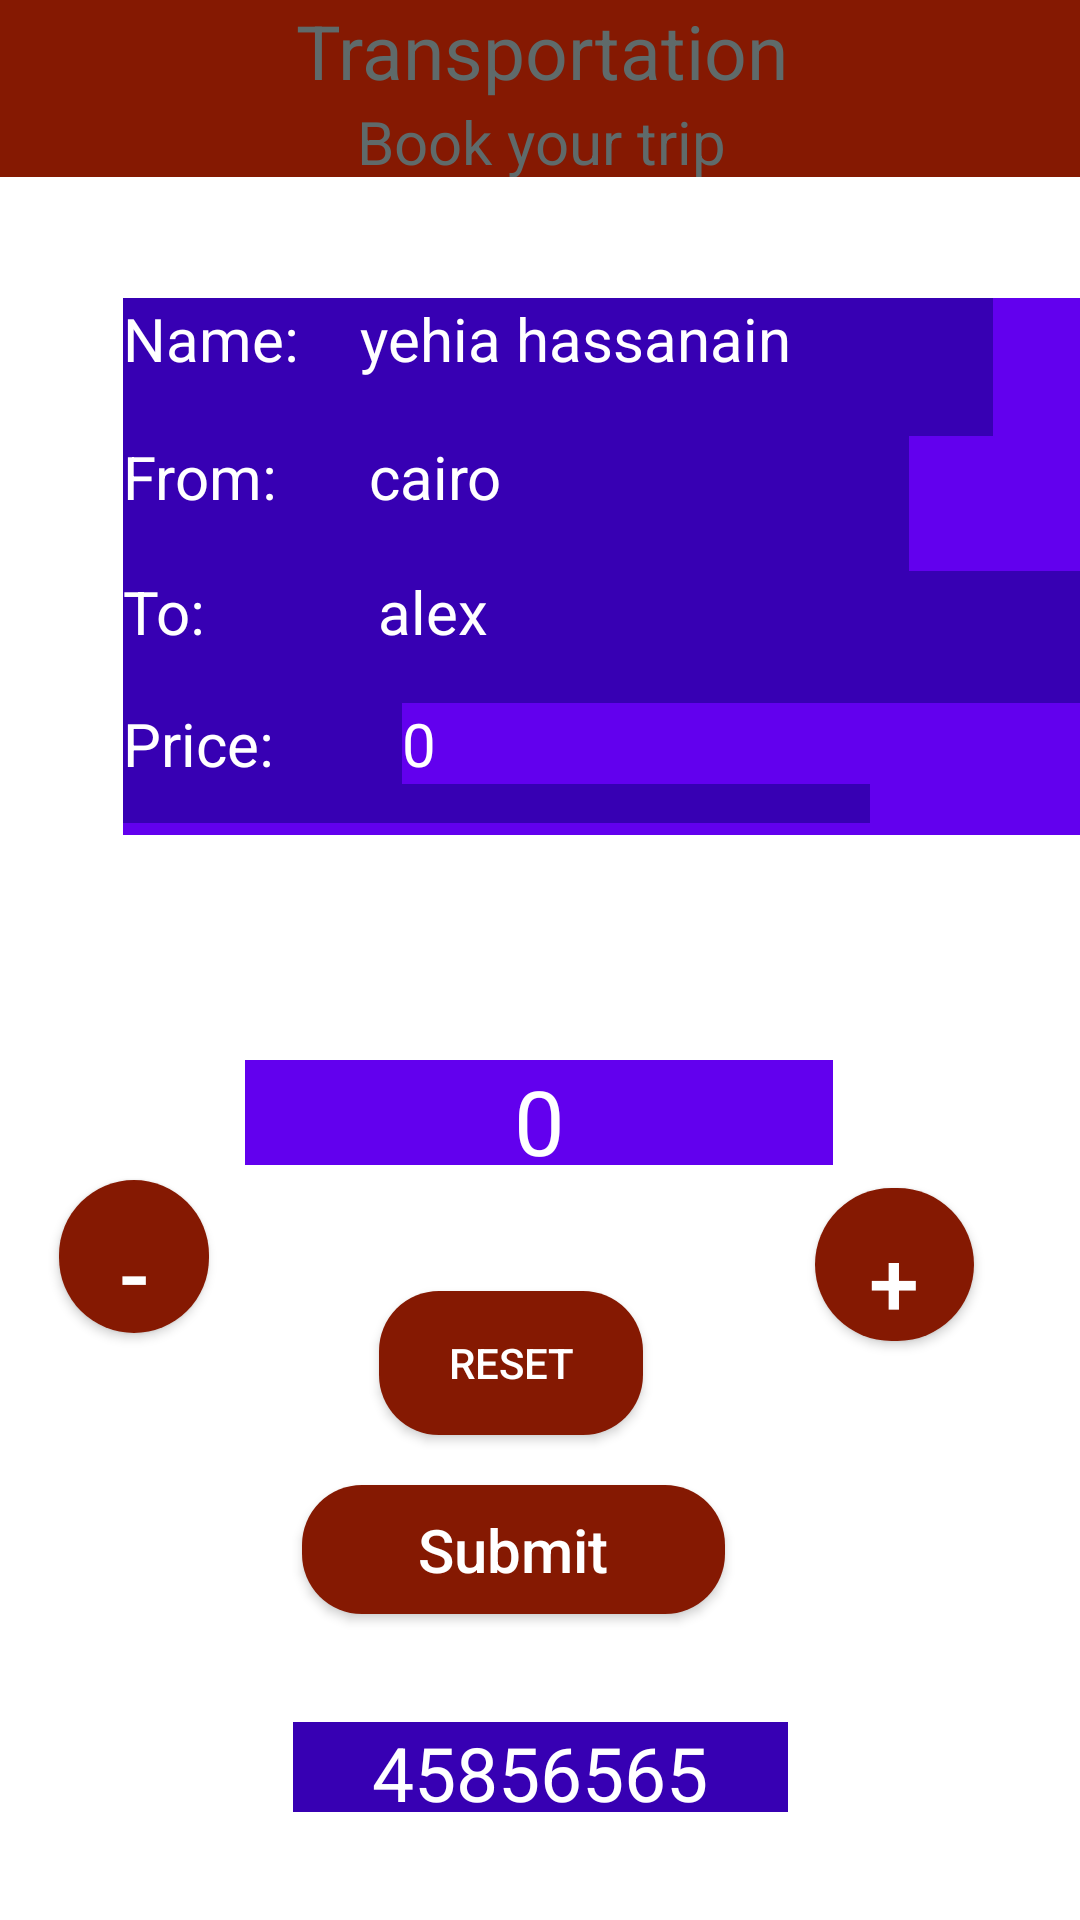

Here is an Android app screen rendered from its layout file. Give the layout XML and the strings, colors and styles it references.
<!-- AndroidManifest.xml: application theme Theme.Transportation -->
<!-- res/layout/activity_tickets_reservation.xml -->
<?xml version="1.0" encoding="utf-8"?>
<androidx.constraintlayout.widget.ConstraintLayout xmlns:android="http://schemas.android.com/apk/res/android"
    xmlns:app="http://schemas.android.com/apk/res-auto"
    xmlns:tools="http://schemas.android.com/tools"
    android:layout_width="match_parent"
    android:layout_height="match_parent"
    android:background="@color/white"
    tools:context=".TicketsReservation">
    
        

        <LinearLayout
            android:id="@+id/linearLayout2"
            android:layout_width="409dp"
            android:layout_height="59dp"
            android:background="@color/Offred"
            android:gravity="center"
            android:orientation="vertical"
            app:layout_constraintEnd_toEndOf="parent"
            app:layout_constraintStart_toStartOf="parent"
            app:layout_constraintTop_toTopOf="parent">

            <TextView
                android:layout_width="wrap_content"
                android:layout_height="wrap_content"
                android:gravity="center"
                android:text="@string/frist_text"
                android:textColor="@color/Silver"
                android:textSize="25sp" />

            <TextView
                android:id="@+id/textView"
                android:layout_width="wrap_content"
                android:layout_height="wrap_content"
                android:text="@string/BookYourTicket"
                android:textColor="@color/Silver"
                android:textSize="20sp" />
        </LinearLayout>

        <LinearLayout
            android:id="@+id/linearLayout"
            android:layout_width="329dp"
            android:layout_height="179dp"
            android:layout_marginStart="41dp"
            android:layout_marginEnd="41dp"
            android:layout_marginBottom="352dp"
            android:background="@color/purple_500"
            android:orientation="vertical"
            app:layout_constraintBottom_toBottomOf="parent"
            app:layout_constraintEnd_toEndOf="parent"
            app:layout_constraintHorizontal_bias="0.0"
            app:layout_constraintStart_toStartOf="parent"
            app:layout_constraintTop_toBottomOf="@+id/linearLayout2"
            app:layout_constraintVertical_bias="0.804">

            <LinearLayout
                android:layout_width="290dp"
                android:layout_height="46dp"
                android:background="@color/purple_700"
                android:orientation="horizontal">

                <TextView
                    android:id="@+id/textView3"
                    android:layout_width="79dp"
                    android:layout_height="42dp"
                    android:text="@string/NAME"
                    android:textColor="@color/white"
                    android:textSize="20sp" />

                <TextView
                    android:id="@+id/textView9"
                    android:layout_width="197dp"
                    android:layout_height="wrap_content"
                    android:text="yehia hassanain"
                    android:textColor="@color/white"
                    android:textColorHighlight="@color/black"
                    android:textColorHint="@color/white"
                    android:textSize="20sp" />

            </LinearLayout>

            <LinearLayout
                android:layout_width="262dp"
                android:layout_height="45dp"
                android:background="@color/purple_700"
                android:orientation="horizontal">

                <TextView
                    android:id="@+id/textView4"
                    android:layout_width="82dp"
                    android:layout_height="match_parent"
                    android:text="@string/FROM"
                    android:textColor="@color/white"
                    android:textSize="20sp" />

                <TextView
                    android:id="@+id/textView10"
                    android:layout_width="153dp"
                    android:layout_height="wrap_content"
                    android:text="cairo"
                    android:textColor="@color/white"
                    android:textSize="20sp" />
            </LinearLayout>

            <LinearLayout
                android:layout_width="match_parent"
                android:layout_height="44dp"
                android:background="@color/purple_700"
                android:orientation="horizontal">

                <TextView
                    android:id="@+id/textView5"
                    android:layout_width="85dp"
                    android:layout_height="match_parent"
                    android:text="@string/TO"
                    android:textColor="@color/white"
                    android:textSize="20sp" />

                <TextView
                    android:id="@+id/textView11"
                    android:layout_width="151dp"
                    android:layout_height="wrap_content"
                    android:text="alex"
                    android:textColor="@color/white"
                    android:textSize="20sp" />
            </LinearLayout>

            <LinearLayout
                android:layout_width="249dp"
                android:layout_height="40dp"
                android:background="@color/purple_700"
                android:orientation="horizontal">

                <TextView
                    android:id="@+id/textView6"
                    android:layout_width="93dp"
                    android:layout_height="match_parent"
                    android:background="@color/purple_700"
                    android:text="@string/price"
                    android:textColor="@color/white"
                    android:textSize="20sp" />

                <TextView
                    android:id="@+id/textView13"
                    android:layout_width="31dp"
                    android:layout_height="wrap_content"
                    android:layout_weight="1"
                    android:background="@color/purple_500"
                    android:text="0"
                    android:textColor="@color/white"
                    android:textSize="20sp" />

            </LinearLayout>

        </LinearLayout>

        <TextView
            android:id="@+id/textView2"
            android:layout_width="196dp"
            android:layout_height="35dp"
            android:layout_marginTop="83dp"
            android:layout_marginBottom="260dp"
            android:background="@color/purple_500"
            android:gravity="center"
            android:text="0"
            android:textColor="@color/white"
            android:textSize="30sp"
            app:layout_constraintBottom_toBottomOf="parent"
            app:layout_constraintEnd_toEndOf="parent"
            app:layout_constraintHorizontal_bias="0.497"
            app:layout_constraintStart_toStartOf="parent"
            app:layout_constraintTop_toBottomOf="@+id/linearLayout" />

        <Button
            android:id="@+id/button"
            android:layout_width="50dp"
            android:layout_height="51dp"
            android:background="@drawable/counter_btn"
            android:backgroundTint="@color/Offred"
            android:gravity="bottom|center"
            android:text="@string/Bus"
            android:textColor="@color/white"
            android:textSize="30sp"
            app:layout_constraintBottom_toBottomOf="parent"
            app:layout_constraintEnd_toStartOf="@+id/textView2"
            app:layout_constraintHorizontal_bias="0.617"
            app:layout_constraintStart_toStartOf="parent"
            app:layout_constraintTop_toBottomOf="@+id/linearLayout"
            app:layout_constraintVertical_bias="0.37"
            app:rippleColor="@color/white" />

        <Button
            android:id="@+id/button2"
            android:layout_width="53dp"
            android:layout_height="51dp"
            android:background="@drawable/counter_btn"
            android:backgroundTint="@color/Offred"
            android:gravity="bottom|center"
            android:text="@string/first_Button"
            android:textColor="@color/white"
            android:textSize="30sp"
            app:layout_constraintBottom_toBottomOf="parent"
            app:layout_constraintEnd_toEndOf="parent"
            app:layout_constraintHorizontal_bias="0.885"
            app:layout_constraintStart_toStartOf="parent"
            app:layout_constraintTop_toBottomOf="@+id/linearLayout"
            app:layout_constraintVertical_bias="0.379"
            app:rippleColor="@color/Silver" />

        <Button
            android:id="@+id/btnTrain"
            android:layout_width="wrap_content"
            android:layout_height="wrap_content"
            android:background="@drawable/submit_btn"
            android:backgroundTint="@color/Offred"
            android:text="@string/rese"
            android:textColor="@color/white"
            app:layout_constraintBottom_toBottomOf="parent"
            app:layout_constraintEnd_toEndOf="parent"
            app:layout_constraintHorizontal_bias="0.464"
            app:layout_constraintStart_toStartOf="parent"
            app:layout_constraintTop_toBottomOf="@+id/textView2"
            app:layout_constraintVertical_bias="0.206" />

        <Button
            android:id="@+id/btnBus"
            android:layout_width="141dp"
            android:layout_height="43dp"
            android:background="@drawable/submit_btn"
            android:backgroundTint="@color/Offred"
            android:text="@string/Submit"
            android:textAllCaps="false"
            android:textColor="@color/white"
            android:textSize="20sp"
            app:layout_constraintBottom_toBottomOf="parent"
            app:layout_constraintEnd_toEndOf="parent"
            app:layout_constraintHorizontal_bias="0.459"
            app:layout_constraintStart_toStartOf="parent"
            app:layout_constraintTop_toBottomOf="@+id/btnTrain"
            app:layout_constraintVertical_bias="0.141" />

        <TextView
            android:id="@+id/textView7"
            android:layout_width="165dp"
            android:layout_height="30dp"
            android:background="@color/purple_700"
            android:gravity="center"
            android:text="45856565"
            android:textColor="@color/white"
            android:textSize="25sp"
            app:layout_constraintBottom_toBottomOf="parent"
            app:layout_constraintEnd_toEndOf="parent"
            app:layout_constraintStart_toStartOf="parent"
            app:layout_constraintTop_toBottomOf="@+id/btnBus" />

    </androidx.constraintlayout.widget.ConstraintLayout>
<!-- resources referenced by this layout -->
<resources>
  <color name="Offred">#851902</color>
  <color name="Silver">#5f6a6a</color>
  <color name="black">#FF000000</color>
  <color name="purple_500">#FF6200EE</color>
  <color name="purple_700">#FF3700B3</color>
  <color name="white">#FFFFFFFF</color>
  <!-- drawable counter_btn (drawable) -->
  <?xml version="1.0" encoding="utf-8"?>
  <shape xmlns:android="http://schemas.android.com/apk/res/android" android:shape="rectangle">
  
      <solid android:color="#851902"/>
      <corners android:radius="999dp"/>
  
  </shape>
  <!-- drawable submit_btn (drawable) -->
  <?xml version="1.0" encoding="utf-8"?>
  <shape xmlns:android="http://schemas.android.com/apk/res/android" android:shape="rectangle">
  
      <solid android:color="#851902"/>
      <corners android:radius="20dp"/>
  
  </shape>
  <string name="BookYourTicket">Book your trip</string>
  <string name="Bus">-</string>
  <string name="FROM">From:</string>
  <string name="NAME">Name:</string>
  <string name="Submit">Submit</string>
  <string name="TO">To:</string>
  <string name="first_Button">+</string>
  <string name="frist_text">Transportation</string>
  <string name="price">Price:</string>
  <string name="rese">reset</string>
  <style name="Theme.Transportation" parent="Theme.AppCompat.Light.NoActionBar">
          
          <item name="colorPrimary">@color/purple_500</item>
          <item name="colorPrimaryVariant">@color/purple_700</item>
          <item name="colorOnPrimary">@color/white</item>
          
          <item name="colorSecondary">@color/teal_200</item>
          <item name="colorSecondaryVariant">@color/teal_700</item>
          <item name="colorOnSecondary">@color/black</item>
          
          <item name="android:statusBarColor" tools:targetApi="l">?attr/colorPrimaryVariant</item>
          
      </style>
  <color name="teal_200">#FF03DAC5</color>
  <color name="teal_700">#FF018786</color>
</resources>
